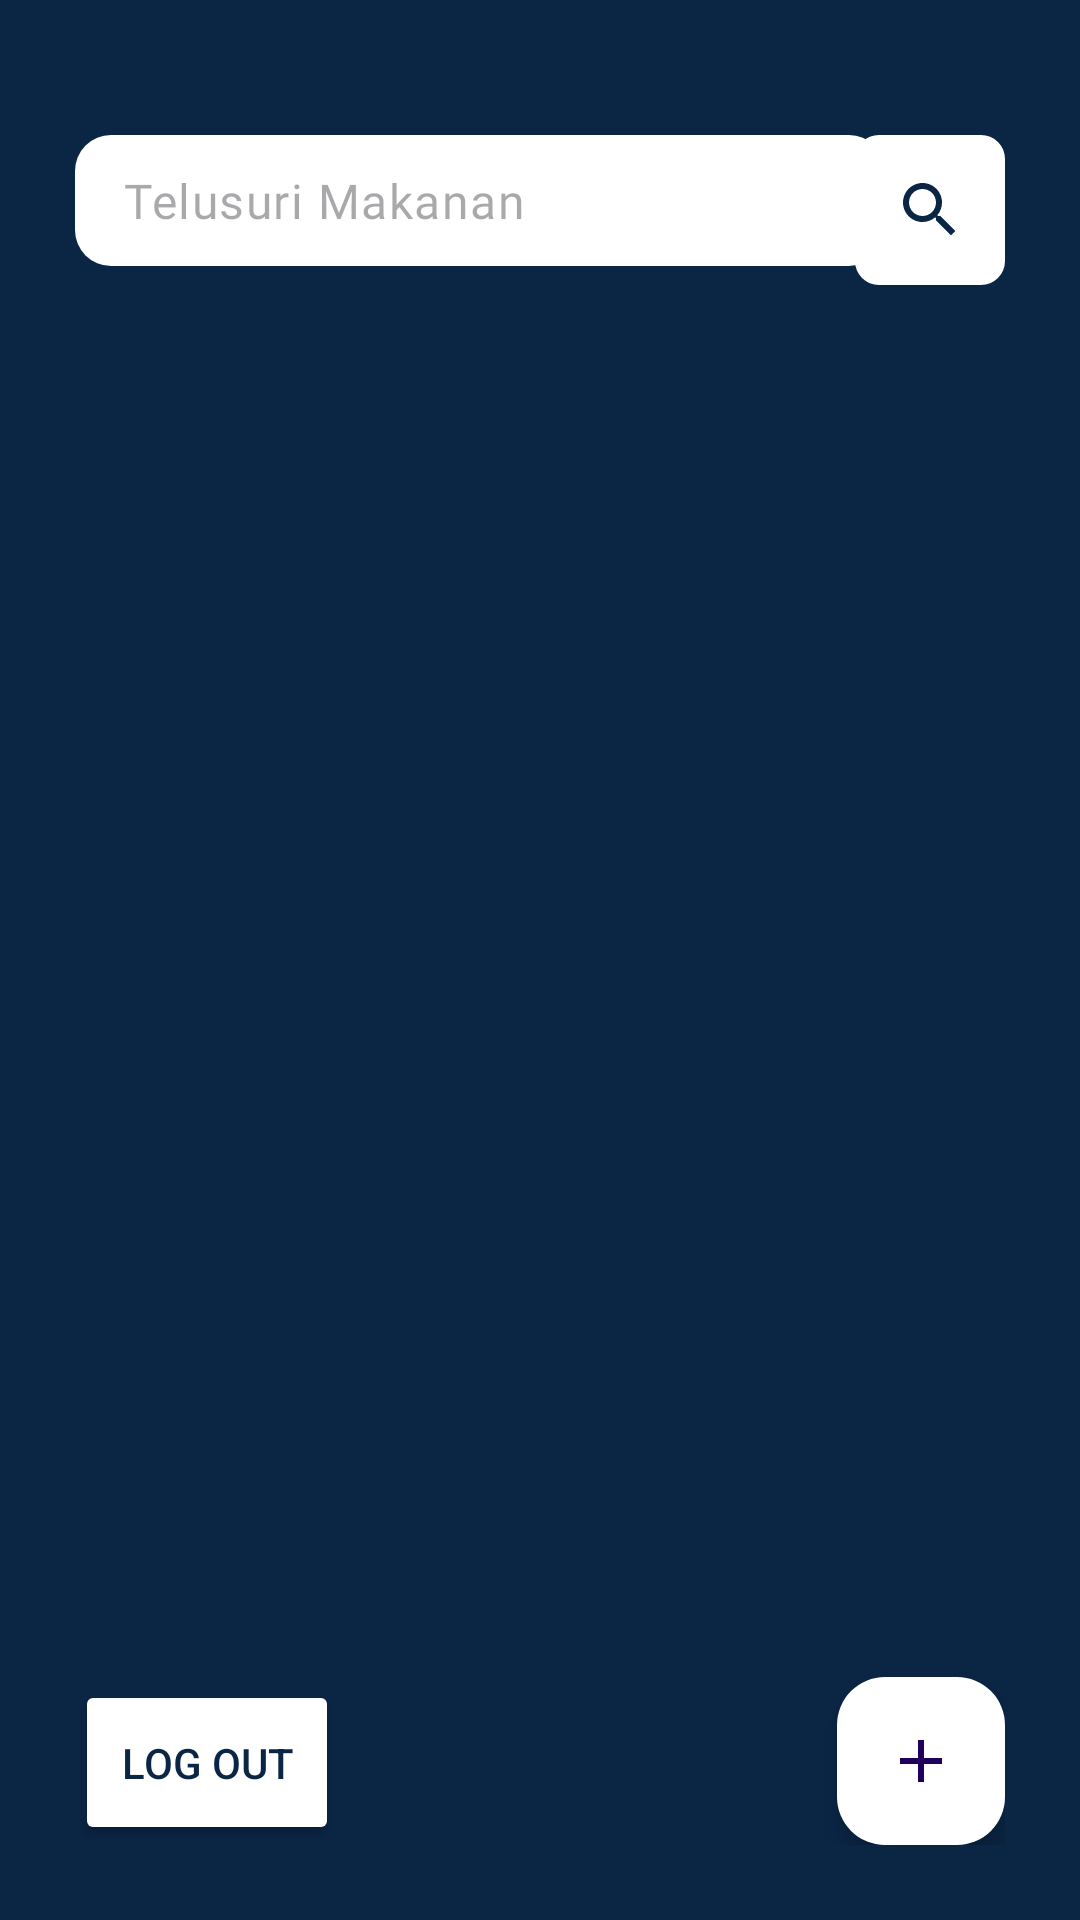

Write the Android layout XML for this screen, with the resource values it uses.
<!-- AndroidManifest.xml: application theme Theme.CalorieTracker -->
<!-- res/layout/activity_admin.xml -->
<?xml version="1.0" encoding="utf-8"?>
<androidx.constraintlayout.widget.ConstraintLayout xmlns:android="http://schemas.android.com/apk/res/android"
    xmlns:tools="http://schemas.android.com/tools"
    android:layout_width="match_parent"
    android:layout_height="match_parent"
    xmlns:app="http://schemas.android.com/apk/res-auto"
    tools:context=".AdminActivity"
    android:background="@color/oldblue"
    android:padding="25dp">

    

    
    <androidx.constraintlayout.widget.ConstraintLayout
        android:id="@+id/searchLayout"
        android:layout_width="0dp"
        android:layout_height="wrap_content"
        android:layout_marginVertical="20dp"
        app:layout_constraintTop_toTopOf="parent"
        app:layout_constraintEnd_toEndOf="parent"
        app:layout_constraintStart_toStartOf="parent">

        
        <com.google.android.material.textfield.TextInputLayout
            android:id="@+id/input_search"
            android:layout_width="0dp"
            android:layout_height="wrap_content"
            app:boxCornerRadiusTopEnd="12dp"
            app:boxCornerRadiusTopStart="12dp"
            app:endIconMode="clear_text"
            app:hintEnabled="false"
            app:layout_constraintBottom_toBottomOf="parent"
            app:layout_constraintStart_toStartOf="parent"
            app:layout_constraintTop_toTopOf="parent">

            
            <com.google.android.material.textfield.TextInputEditText
                android:id="@+id/text_edit_search_filter"
                style="@style/Input"
                android:backgroundTint="@color/white"
                android:layout_width="270dp"
                android:hint="Telusuri Makanan"
                />

        </com.google.android.material.textfield.TextInputLayout>

        
        <androidx.appcompat.widget.AppCompatImageButton
            android:id="@+id/btn_search"
            android:layout_width="50dp"
            android:layout_height="50dp"
            android:background="@drawable/button_rounded"
            android:src="@drawable/baseline_search_24"
            android:tint="@color/oldblue"
            app:layout_constraintBottom_toBottomOf="parent"
            app:layout_constraintEnd_toEndOf="parent"
            app:layout_constraintTop_toTopOf="parent"
            app:layout_constraintVertical_bias="0.0"
            />

    </androidx.constraintlayout.widget.ConstraintLayout>

    
    <androidx.recyclerview.widget.RecyclerView
        android:id="@+id/rv_menu_admin"
        android:layout_width="match_parent"
        android:layout_height="0dp"
        android:layout_marginTop="10dp"
        android:layout_marginBottom="20dp"
        android:clipToPadding="false"
        app:layout_constraintBottom_toTopOf="@+id/btn_logout"
        app:layout_constraintTop_toBottomOf="@id/searchLayout"
        tools:layout_editor_absoluteX="25dp" />

    <Button
        android:id="@+id/btn_logout"
        android:layout_width="wrap_content"
        android:layout_height="55dp"
        android:text="Log out"
        android:backgroundTint="@color/white"
        android:textColor="@color/oldblue"
        app:layout_constraintBottom_toBottomOf="parent"
        app:layout_constraintStart_toStartOf="parent"
        />

    <com.google.android.material.floatingactionbutton.FloatingActionButton
        android:id="@+id/fab_addadmin"
        android:layout_width="wrap_content"
        android:layout_height="wrap_content"
        android:layout_alignParentEnd="true"
        android:layout_alignParentBottom="true"
        app:layout_constraintBottom_toBottomOf="parent"
        app:layout_constraintEnd_toEndOf="parent"
        android:backgroundTint="@color/white"
        android:src="@drawable/baseline_add_24"
        />

</androidx.constraintlayout.widget.ConstraintLayout>
<!-- resources referenced by this layout -->
<resources>
  <color name="oldblue">#0B2545</color>
  <color name="white">#FFFFFFFF</color>
  <!-- drawable baseline_add_24 (drawable) -->
  <vector android:height="24dp" android:tint="#0B2545"
      android:viewportHeight="24" android:viewportWidth="24"
      android:width="24dp" xmlns:android="http://schemas.android.com/apk/res/android">
      <path android:fillColor="@android:color/white" android:pathData="M19,13h-6v6h-2v-6H5v-2h6V5h2v6h6v2z"/>
  </vector>
  <!-- drawable baseline_search_24 (drawable) -->
  <vector android:height="24dp" android:tint="#0B2545"
      android:viewportHeight="24" android:viewportWidth="24"
      android:width="24dp" xmlns:android="http://schemas.android.com/apk/res/android">
      <path android:fillColor="@android:color/white" android:pathData="M15.5,14h-0.79l-0.28,-0.27C15.41,12.59 16,11.11 16,9.5 16,5.91 13.09,3 9.5,3S3,5.91 3,9.5 5.91,16 9.5,16c1.61,0 3.09,-0.59 4.23,-1.57l0.27,0.28v0.79l5,4.99L20.49,19l-4.99,-5zM9.5,14C7.01,14 5,11.99 5,9.5S7.01,5 9.5,5 14,7.01 14,9.5 11.99,14 9.5,14z"/>
  </vector>
  <!-- drawable button_rounded (drawable) -->
  <?xml version="1.0" encoding="utf-8"?>
  <selector xmlns:android="http://schemas.android.com/apk/res/android">
      <item android:state_pressed="false">
          <shape android:shape="rectangle">
              <corners android:radius="8dp" />
              <solid android:color="@color/white"
                  />
          </shape>
      </item>
  </selector>
  <style name="Input">
          <item name="android:layout_width">match_parent</item>
          <item name="android:layout_height">wrap_content</item>
          <item name="android:background">@drawable/border</item>
          <item name="android:padding">11dp</item>
          <item name="android:layout_marginBottom">20dp</item>
          <item name="android:fontFamily">@font/poppinsmedium</item>
          <item name="android:textSize">16dp</item>
      </style>
  <style name="Theme.CalorieTracker" parent="Base.Theme.CalorieTracker" />
  <!-- drawable border (drawable) -->
  <?xml version="1.0" encoding="utf-8"?>
  <shape xmlns:android="http://schemas.android.com/apk/res/android">
      <solid android:color="@color/grey"/>
      <corners android:radius="12dp" />
  </shape>
  <style name="Base.Theme.CalorieTracker" parent="Theme.Material3.DayNight.NoActionBar">
          
          
      </style>
  <color name="grey">#D3D3D3</color>
</resources>
